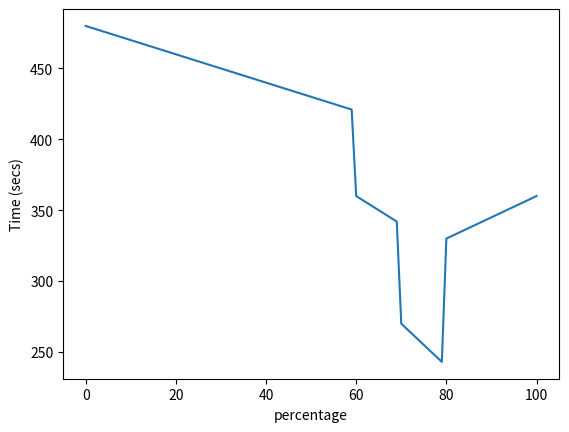

Generate this figure with matplotlib: (Note: this script raises an exception after producing the figure.)
import numpy as np
import matplotlib.pyplot as plt
from itertools import combinations_with_replacement


LEARNING_RATE = 0.1
DISCOUNT = 0.95
EPISODES = 500
SHOW_EVERY = 50
#training proportions
intensities={'steady state':34,
             'Aerobic thershold':33,
             'Anaerobic':33}

ind={1:'steady state',
     2:'Aerobic thershold',
     3:'Anaerobic'}

#Fake 2km times
#480=8 mins
times = list()
for i in range(60):
    times.append(480-i)
for i in range(60,70):
    times.append(480-(i*2))
for i in range(70,80):
    times.append(480-(i*3))
for i in reversed(range(80,101)):
    times.append(480-i*1.5)

plt.plot(times)
plt.xlabel('percentage')
plt.ylabel('Time (secs)')


#Function to get seconds of improvement the athlete made
#given the agents determination of the intensities (Steady state,aerobic thershold, anerobic)
def get_split_diff(state,new_state):
    diff=(times[new_state[2]]-times[state[2]])/100
    if diff >=0:
        diff = -1
    else:
        diff=-1*diff

    return diff

#This is a map of whether to increase,decrease or neither to the intensities.
q_table=np.random.uniform(low=-2, high=0, size=(101,101,101,8))



def do_action(state, actions,episode):
    div=len(intensities)-1
    action=actions//div
    subaction=(actions%div)+1
    new_state=list()
    
    if subaction>=action:
        subaction+=1
 
    #do nothing
    if action==0:
        if episode % SHOW_EVERY==0:
            print(f"Intensities are not changed, {intensities}")
            print(" ")
            
        reward=get_split_diff(state,state)
        return state, reward
   
    #Update system
    elif intensities[ind[action]]<100 and intensities[ind[subaction]]>0 :
        intensities[ind[action]]+=1
        intensities[ind[subaction]]-=1
        for i in range(len(intensities)):
            if i==(action-1):
                new_state.append(state[i]+1)
            elif i==(subaction-1):
                new_state.append(state[i]-1)
            else:
                new_state.append(state[i])
        
        if episode % SHOW_EVERY==0:
            print(f"{ind[action]} is increased, {ind[subaction]} is decreased")
            print(f"The intensities are {intensities}")
            print(" ")
            
        reward=get_split_diff(state,new_state)
        return tuple(new_state), reward  

#For loop
state=tuple([34,33,33])
for episode in range (EPISODES):
    if episode % SHOW_EVERY==0:
        print(f"Training week: {episode}")
        
    action=np.argmax(q_table[state])
    new_state, reward=do_action(state, action,episode)
    if reward >0:
        new_q=reward
    else:
        max_future_q = np.amax(q_table[new_state])
        current_q = q_table[state +(action, )]
        new_q = (1-LEARNING_RATE) * current_q + LEARNING_RATE + (reward + DISCOUNT * max_future_q)
    q_table[state+(action, )] = new_q
        
    state=new_state

